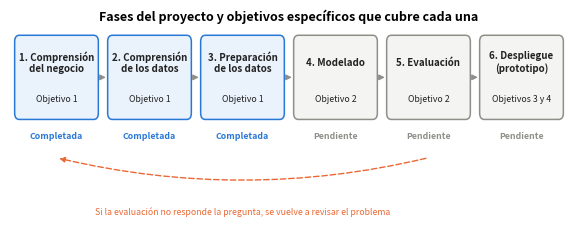

Generate this figure with matplotlib:
"""Diagrama de las seis fases del proyecto (CRISP-DM) y su relación con los objetivos específicos.

Es un diagrama conceptual: no depende de los datos. Se genera con código para que
ninguna figura del informe se dibuje a mano. El estado de cada fase se pasa como
argumento y se actualiza en cada entrega.
"""
from __future__ import annotations

import matplotlib.pyplot as plt
from matplotlib.patches import FancyArrowPatch, FancyBboxPatch

AZUL, NARANJA, GRIS, TINTA = "#2a78d6", "#eb6834", "#8f8f8a", "#222222"

FASES = [
    ("1. Comprensión\ndel negocio", "Objetivo 1", True),
    ("2. Comprensión\nde los datos", "Objetivo 1", True),
    ("3. Preparación\nde los datos", "Objetivo 1", True),
    ("4. Modelado", "Objetivo 2", False),
    ("5. Evaluación", "Objetivo 2", False),
    ("6. Despliegue\n(prototipo)", "Objetivos 3 y 4", False),
]


def dibujar(ruta, fases=FASES):
    fig, ax = plt.subplots(figsize=(7.2, 2.6))
    ax.set_xlim(0, 6)
    ax.set_ylim(-0.12, 1.45)
    ax.axis("off")
    ancho, alto = 0.86, 0.62
    for i, (nombre, objetivo, hecha) in enumerate(fases):
        x = i + 0.07
        fc, ec = ("#eaf2fc", AZUL) if hecha else ("#f4f4f2", GRIS)
        ax.add_patch(FancyBboxPatch((x, 0.72), ancho, alto, boxstyle="round,pad=0.02,rounding_size=0.05", fc=fc, ec=ec, lw=1.1))
        ax.text(x + ancho / 2, 1.15, nombre, ha="center", va="center", fontsize=7, fontweight="bold", color=TINTA)
        ax.text(x + ancho / 2, 0.86, objetivo, ha="center", va="center", fontsize=6.3, color=TINTA)
        ax.text(x + ancho / 2, 0.57, "Completada" if hecha else "Pendiente", ha="center", va="center",
                fontsize=6.3, fontweight="bold", color=AZUL if hecha else GRIS)
        if i < len(fases) - 1:
            ax.add_patch(FancyArrowPatch((x + ancho + 0.01, 1.03), (x + 1 - 0.01, 1.03), arrowstyle="-|>", mutation_scale=8, color=GRIS, lw=1))
    # arco de retroalimentación típico de CRISP-DM entre evaluación y comprensión del negocio
    ax.add_patch(FancyArrowPatch((4.5, 0.40), (0.5, 0.40), connectionstyle="arc3,rad=-0.12", arrowstyle="-|>", mutation_scale=8, color=NARANJA, lw=1, linestyle=(0, (4, 2))))
    ax.text(2.5, -0.02, "Si la evaluación no responde la pregunta, se vuelve a revisar el problema", ha="center", va="center", fontsize=6.3, color=NARANJA)
    ax.set_title("Fases del proyecto y objetivos específicos que cubre cada una", fontsize=9, fontweight="bold", pad=2)
    fig.savefig(ruta, dpi=300, bbox_inches="tight", facecolor="white")
    plt.close(fig)
    return ruta


if __name__ == "__main__":
    import sys
    dibujar(sys.argv[1] if len(sys.argv) > 1 else "fig_8_0_fases_proyecto.png")
